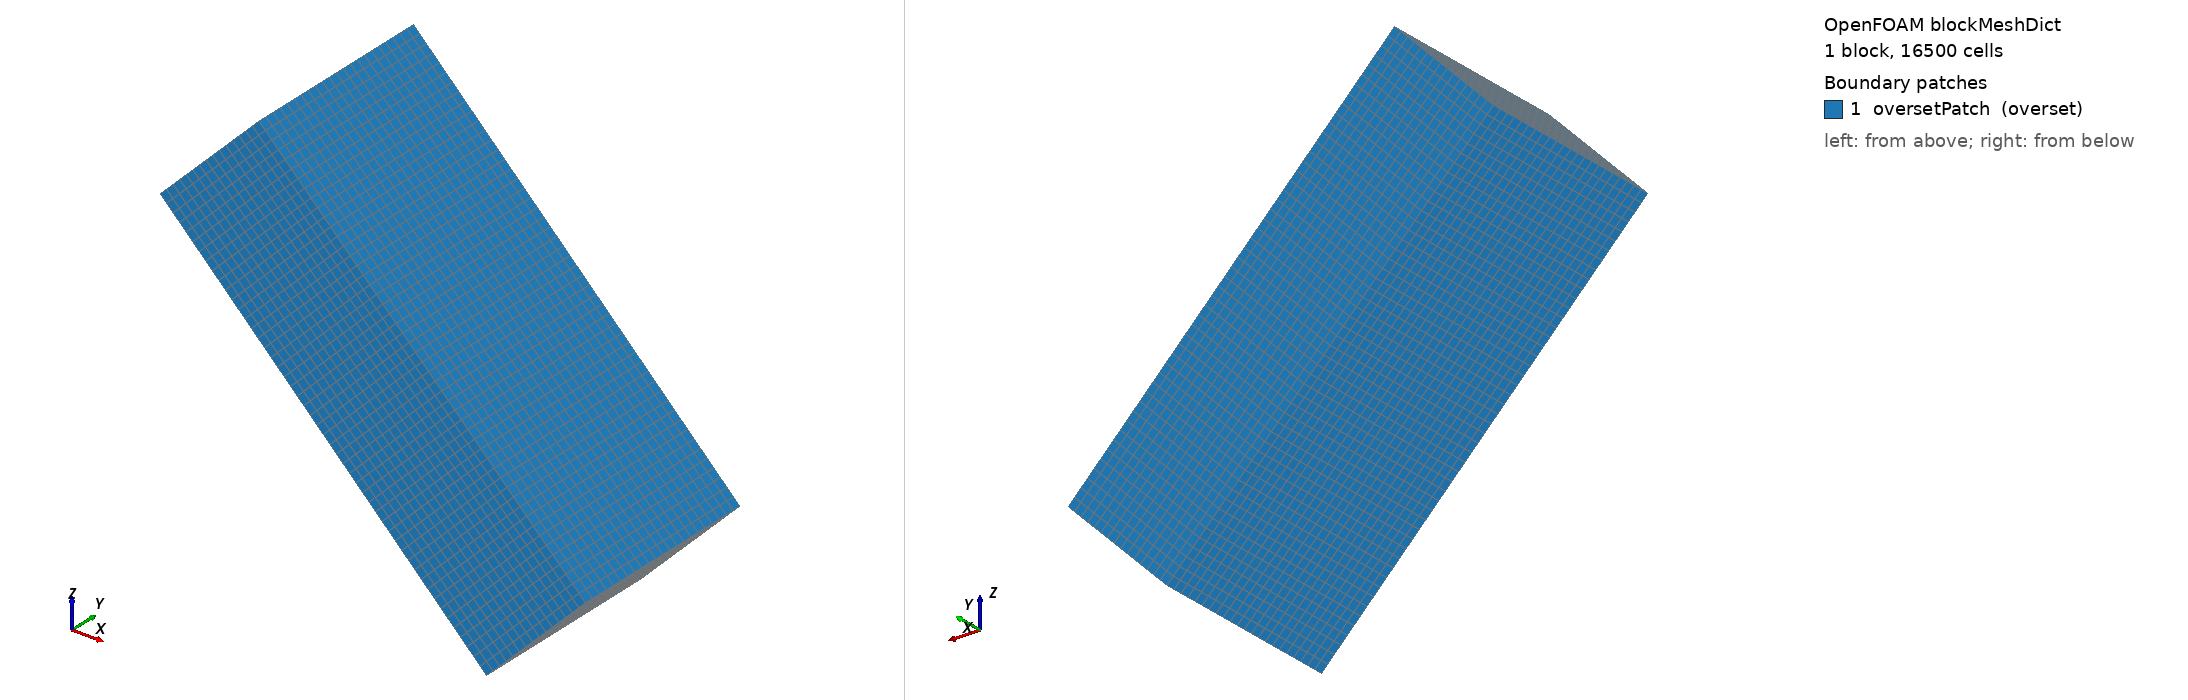

OpenFOAM case: the mesh blockMesh builds from blockMeshDict, 1 block(s), 16500 cells. Boundary patches (legend numbers): 1 oversetPatch (overset). Left view from above one corner, right view from below the opposite corner. Boundary conditions: 0 field file(s) under 0/; 0 of 1 drawn patches have an entry in a shipped field file.

=== system/blockMeshDict ===
FoamFile
{
    version     2.0;
    format      ascii;
    class       dictionary;
    location    "system";
    object      blockMeshDict;
}

scale 1;
vertices
(
    (0.00889821 -0.027 -0.0213604)
    (0.0965795 -0.027 -0.109042)
    (0.0965795 0.027 -0.109042)
    (0.00889821 0.027 -0.0213604)
    (0.0354854 -0.027 0.00522679)
    (0.123167 -0.027 -0.0824544)
    (0.123167 0.027 -0.0824544)
    (0.0354854 0.027 0.00522679)
);
blocks
(
    hex (0 1 2 3 4 5 6 7) (50 22 15) simpleGrading (1 1 1)
);
edges ();
boundary
(
    oversetPatch
    {
        type overset;
        faces
        (
            (0 4 7 3)
            (1 2 6 5)
            (0 1 5 4)
            (3 7 6 2)
            (0 3 2 1)
            (4 5 6 7)
        );
    }
);
mergePatchPairs ();
